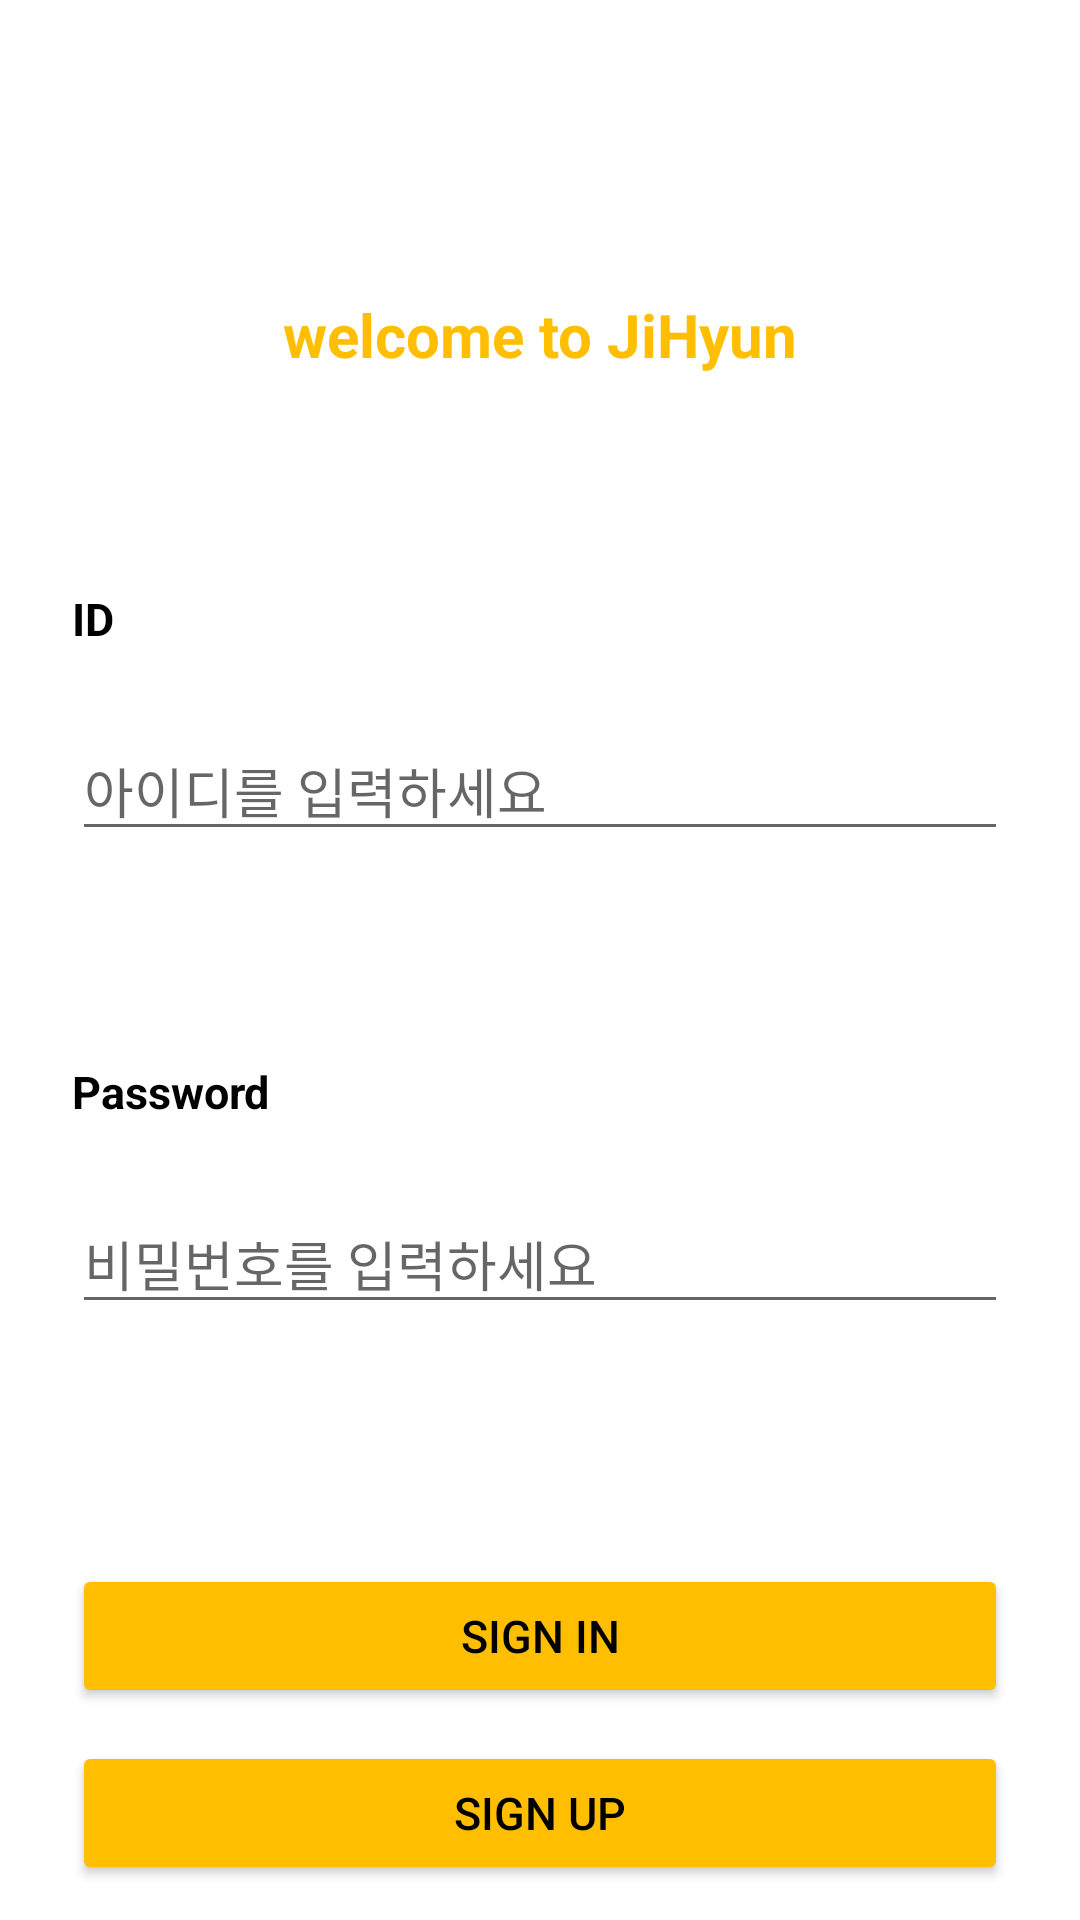

Write the Android layout XML for this screen, with the resource values it uses.
<!-- AndroidManifest.xml: application theme Theme.JiHyun -->
<!-- res/layout/activity_sign_in.xml -->
<?xml version="1.0" encoding="utf-8"?>
<layout>
    <androidx.constraintlayout.widget.ConstraintLayout xmlns:android="http://schemas.android.com/apk/res/android"
        xmlns:app="http://schemas.android.com/apk/res-auto"
        xmlns:tools="http://schemas.android.com/tools"
        android:layout_width="match_parent"
        android:layout_height="match_parent"
        tools:context=".SignInActivity">

        <TextView
            android:id="@+id/tv_sign_in_title"
            android:layout_width="wrap_content"
            android:layout_height="wrap_content"
            android:layout_marginTop="98dp"
            android:text="@string/sign_in_title"
            android:textColor="@color/yellow"
            android:textSize="20dp"
            android:textStyle="bold"
            app:layout_constraintEnd_toEndOf="parent"
            app:layout_constraintStart_toStartOf="parent"
            app:layout_constraintTop_toTopOf="parent" />

        <TextView
            android:id="@+id/tv_sign_in_id"
            android:layout_width="wrap_content"
            android:layout_height="wrap_content"
            android:layout_marginStart="24dp"
            android:layout_marginTop="71dp"
            android:text="@string/sign_id"
            android:textColor="@color/black"
            android:textSize="15dp"
            android:textStyle="bold"
            app:layout_constraintStart_toStartOf="parent"
            app:layout_constraintTop_toBottomOf="@+id/tv_sign_in_title" />

        <EditText
            android:id="@+id/et_sign_in_id"
            android:layout_width="match_parent"
            android:layout_height="wrap_content"
            android:layout_marginHorizontal="24dp"
            android:layout_marginTop="24dp"
            android:hint="@string/sign_id_hint"
            app:layout_constraintTop_toBottomOf="@+id/tv_sign_in_id" />

        <TextView
            android:id="@+id/tv_sign_in_password"
            android:layout_width="wrap_content"
            android:layout_height="wrap_content"
            android:layout_marginStart="24dp"
            android:layout_marginTop="70dp"
            android:text="@string/sign_password"
            android:textColor="@color/black"
            android:textSize="15dp"
            android:textStyle="bold"
            app:layout_constraintStart_toStartOf="parent"
            app:layout_constraintTop_toBottomOf="@+id/et_sign_in_id" />

        <EditText
            android:id="@+id/et_sign_in_password"
            android:layout_width="match_parent"
            android:layout_height="wrap_content"
            android:layout_marginHorizontal="24dp"
            android:layout_marginTop="24dp"
            android:hint="@string/sign_password_hint"
            app:layout_constraintStart_toStartOf="parent"
            app:layout_constraintTop_toBottomOf="@+id/tv_sign_in_password" />

        <Button
            android:id="@+id/btn_sign_in_sign_in"
            android:layout_width="match_parent"
            android:layout_height="wrap_content"
            android:layout_marginHorizontal="24dp"
            android:layout_marginTop="80dp"
            android:backgroundTint="@color/yellow"
            android:paddingVertical="10dp"
            android:text="@string/sign_in_text"
            android:textColor="@color/black"
            android:textSize="15dp"
            app:layout_constraintStart_toStartOf="parent"
            app:layout_constraintTop_toBottomOf="@+id/et_sign_in_password" />

        <Button
            android:id="@+id/btn_sign_in_sign_up"
            android:layout_width="match_parent"
            android:layout_height="wrap_content"
            android:layout_marginHorizontal="24dp"
            android:layout_marginTop="11dp"
            android:backgroundTint="@color/yellow"
            android:paddingVertical="10dp"
            android:text="@string/sign_up_text"
            android:textColor="@color/black"
            android:textSize="15dp"
            app:layout_constraintStart_toStartOf="parent"
            app:layout_constraintTop_toBottomOf="@+id/btn_sign_in_sign_in" />

    </androidx.constraintlayout.widget.ConstraintLayout>
</layout>
<!-- resources referenced by this layout -->
<resources>
  <color name="black">#FF000000</color>
  <color name="yellow">#FFBF00</color>
  <string name="sign_id">ID</string>
  <string name="sign_id_hint">아이디를 입력하세요</string>
  <string name="sign_in_text">SIGN IN</string>
  <string name="sign_in_title">welcome to JiHyun</string>
  <string name="sign_password">Password</string>
  <string name="sign_password_hint">비밀번호를 입력하세요</string>
  <string name="sign_up_text">SIGN UP</string>
  <style name="Theme.JiHyun" parent="Theme.MaterialComponents.DayNight.DarkActionBar">
          
          <item name="windowNoTitle">true</item>
          <item name="colorPrimary">@color/purple_500</item>
          <item name="colorPrimaryVariant">@color/purple_700</item>
          <item name="colorOnPrimary">@color/white</item>
          
          <item name="colorSecondary">@color/teal_200</item>
          <item name="colorSecondaryVariant">@color/teal_700</item>
          <item name="colorOnSecondary">@color/black</item>
          
          <item name="android:statusBarColor">?attr/colorPrimaryVariant</item>
          
      </style>
  <color name="purple_500">#FF6200EE</color>
  <color name="purple_700">#FF3700B3</color>
  <color name="white">#FFFFFFFF</color>
  <color name="teal_200">#FF03DAC5</color>
  <color name="teal_700">#FF018786</color>
</resources>
